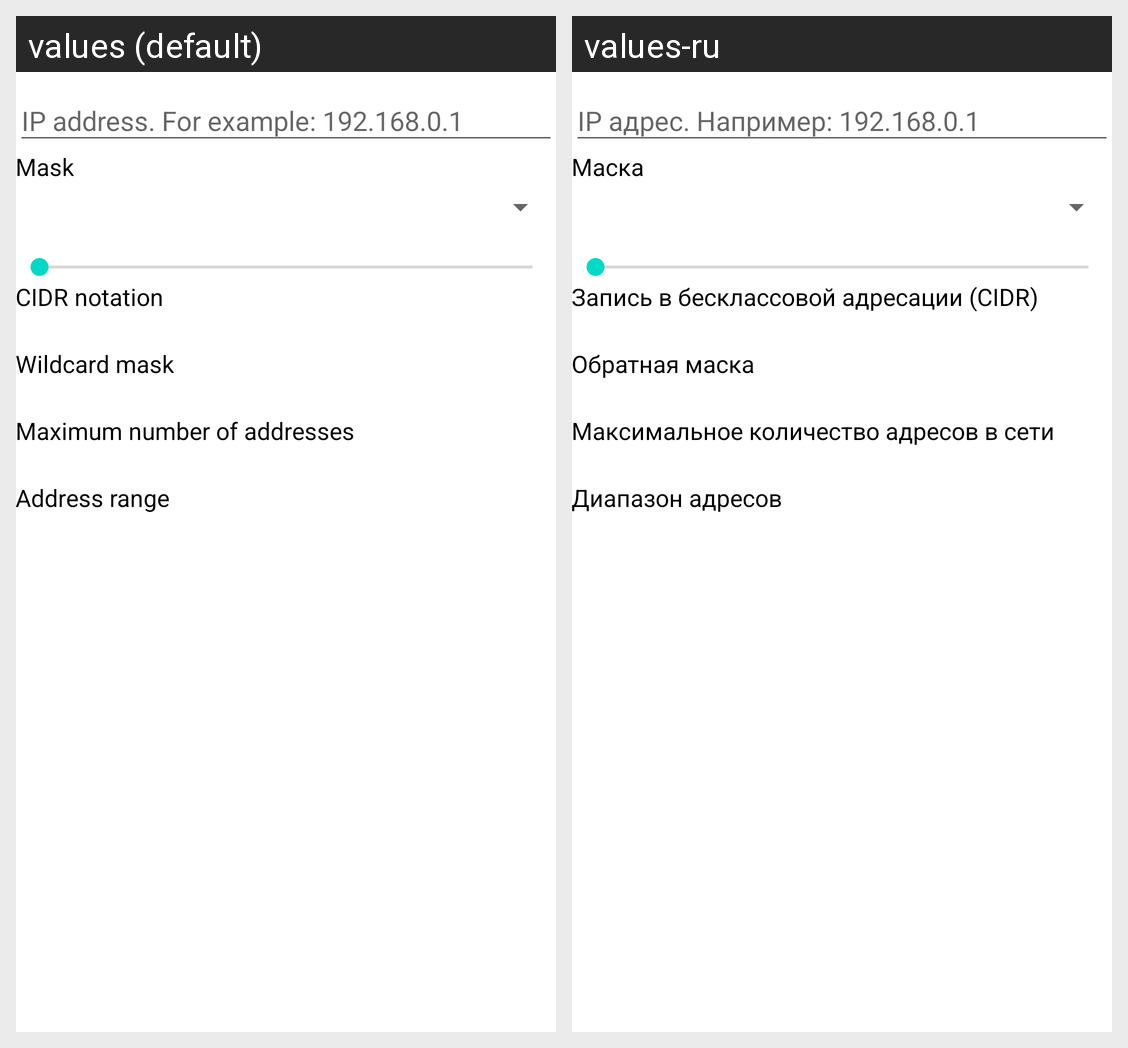

The Android screen above is rendered under two locales of the same app. Produce the string resources it draws, with the default and per-locale values.
Android screen res/layout/fragment_cidr.xml rendered under 2 locales, left to right: values (default), values-ru. Device: Nexus 5 (rendered at 1080×1920; each locale shown at half size, 540×960, under a caption strip naming it); theme AppTheme.
Strings drawn on this screen, with the default value and each locale's value (text and hints the layout hard-codes, and strings that could not be matched under every locale, appear in the picture but are not listed):

ip_address
  values: IP address. For example: 192.168.0.1
  values-ru: IP адрес. Например: 192.168.0.1

mask
  values: Mask
  values-ru: Маска

cidr_notation
  values: CIDR notation
  values-ru: Запись в бесклассовой адресации (CIDR)

wc_mask
  values: Wildcard mask
  values-ru: Обратная маска

max_address
  values: Maximum number of addresses
  values-ru: Максимальное количество адресов в сети

address_range
  values: Address range
  values-ru: Диапазон адресов
